Run: headless pygame with SDL's dummy video driver; simulated clock (each Clock.tick advances the game by its frame time, no real sleeping); random seed 0; keys injected as events and as key.get_pressed() state; no mouse input.
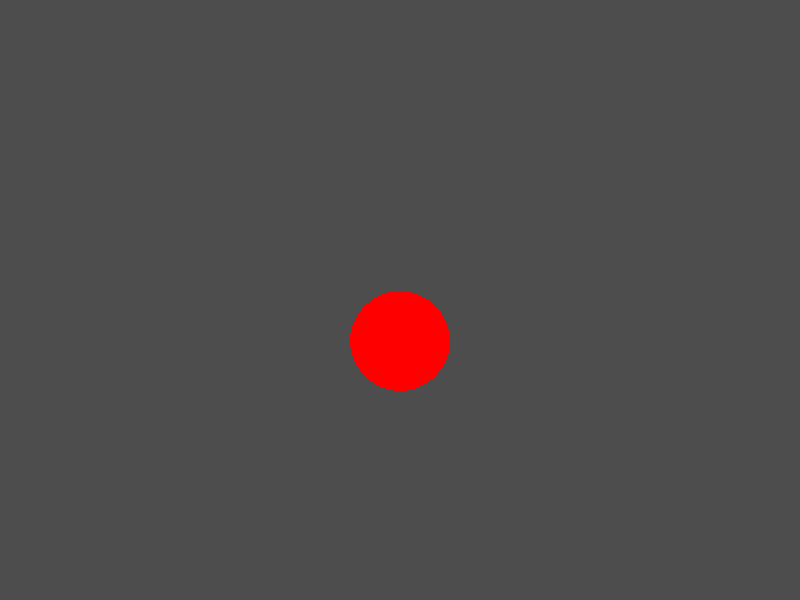
Frame 1 of 4 · flips 1–60 · no input
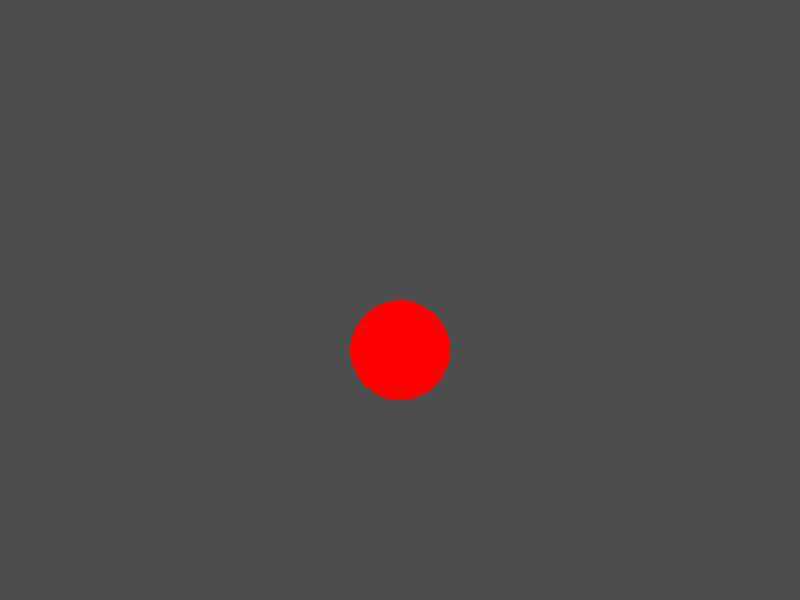
Frame 2 of 4 · flips 61–180 · tapped SPACE, RETURN · held RIGHT (→), D
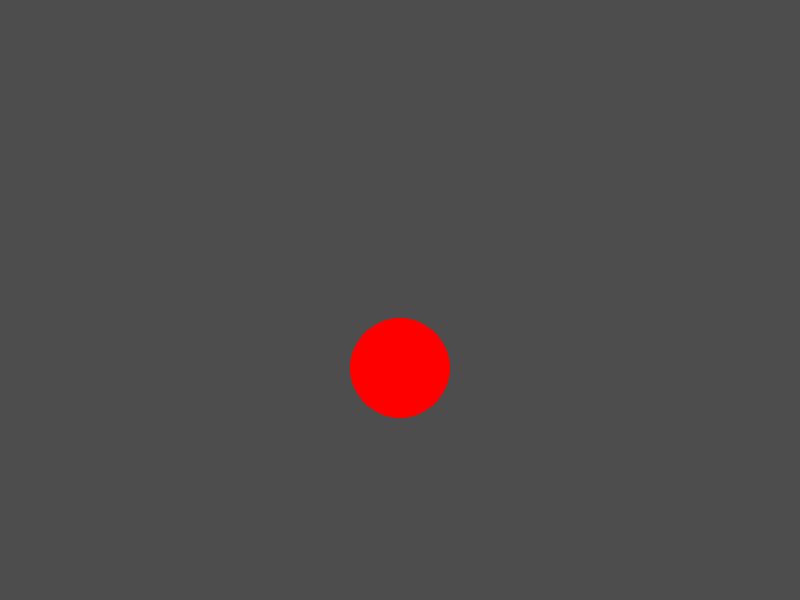
Frame 3 of 4 · flips 181–300 · held DOWN (↓), S
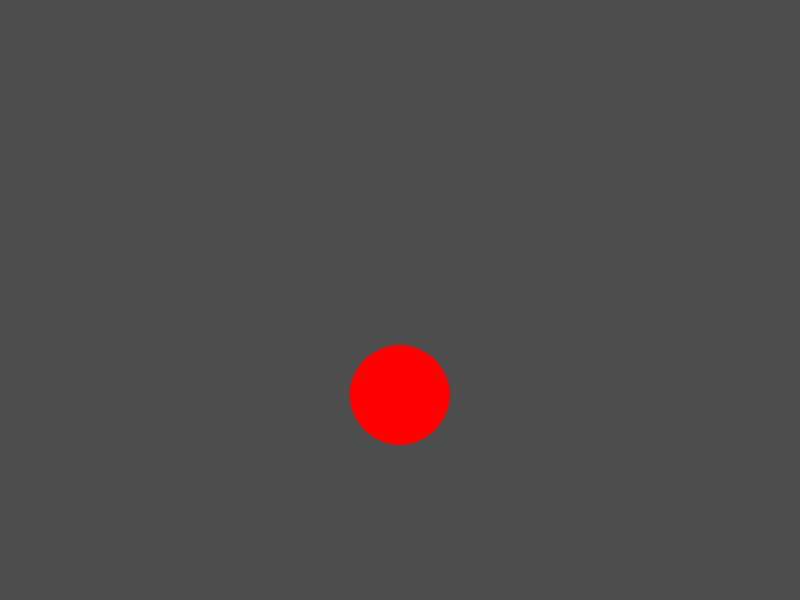
Frame 4 of 4 · flips 301–420 · held LEFT (←), A, UP (↑), W

The pygame program that drew these frames:

import pygame, random, math

from pygame.locals import *

class GameMain():

    done = False
    color_bg = Color('gray30')

    def __init__(self, width=800, height=600):

        pygame.init()
        self.width, self.height = width, height
        self.screen = pygame.display.set_mode((self.width, self.height))
        self.clock = pygame.time.Clock()
        self.bally = 550
        self.ballx = 400
        self.ball_yspeed = 20
        self.ball_xspeed = 0

    def main_loop(self):
        while not self.done:
            self.handle_events()
            self.move_ball()
            self.draw()
            self.clock.tick(60)
        pygame.quit()

    def draw(self):
        self.screen.fill(self.color_bg)

        pygame.draw.circle(self.screen, Color('Red'), (self.ballx, self.bally), 50)

        pygame.display.flip() #put all the work on the screen

    def handle_events(self):

        events = pygame.event.get()
        
        for event in events:

            if event.type == pygame.QUIT:
                self.done = True
            elif event.type == KEYDOWN:
                if event.key == K_ESCAPE:
                    self.done = True
                if event.key == K_e:
                    self.ball_xspeed += 1
                if event.key == K_q:
                    self.ball_xspeed -= 1

    def move_ball(self):
        if self.bally >= 550:
            self.ball_yspeed = 20
        self.bally -= self.ball_yspeed
        self.ball_yspeed -= 1
        self.ballx += self.ball_xspeed
        

if __name__ == '__main__':
    game = GameMain()
    game.main_loop()
